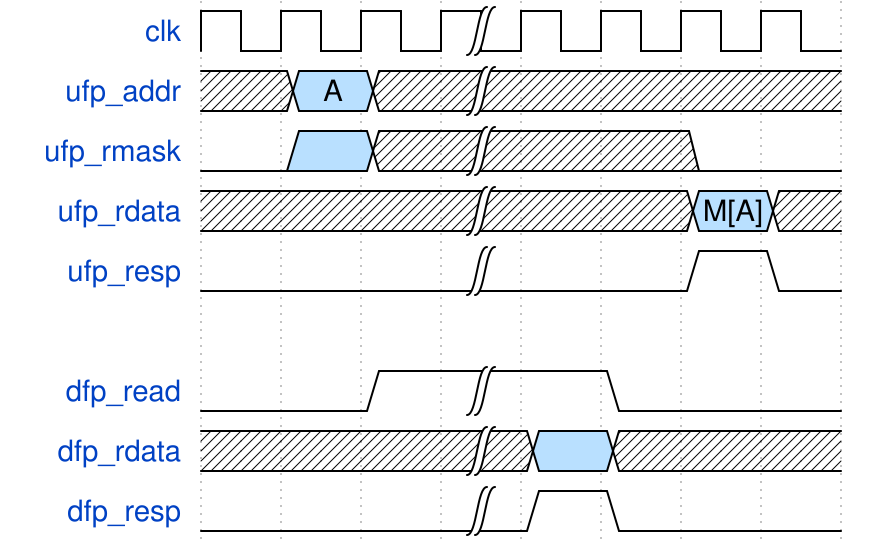

Reproduce this timing diagram as a WaveDrom spec.

{signal:
  [
    {name: "clk"       , wave: "p..|...."},
    {name: "ufp_addr"  , wave: "x5x|..x.", data: ["A"]},
    {name: "ufp_rmask" , wave: "05x|..0."},
    {name: "ufp_rdata" , wave: "x..|..5x", data: ["M[A]"]},
    {name: "ufp_resp"  , wave: "0..|..10"},
    {},
    {name: "dfp_read"  , wave: "0.1|.0.."},
    {name: "dfp_rdata" , wave: "x..|5x.."},
    {name: "dfp_resp"  , wave: "0..|10.."}
  ],
  config: { hscale: 1 }
}
